7-way image classification set "data_combined" from GitHub (ruibiaoo/Adversarial-CV-Speed-Limit-Sign); label vocabulary: 10 mph speed limit, 20 mph speed limit, 30 mph speed limit, 40 mph speed limit, 50 mph speed limit, 60 mph speed limit, 70 mph speed limit.

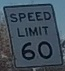
Label: 60 mph speed limit

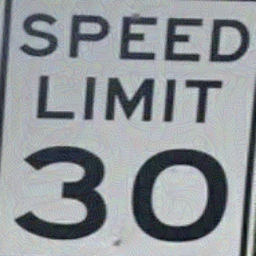
Label: 30 mph speed limit

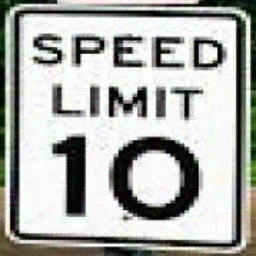
Label: 10 mph speed limit

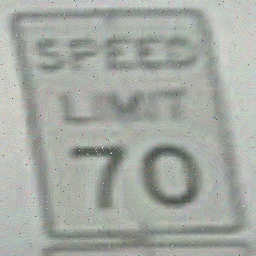
Label: 70 mph speed limit

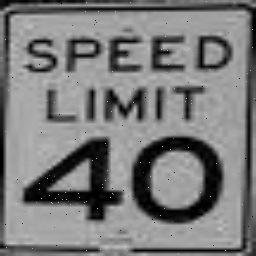
Label: 40 mph speed limit

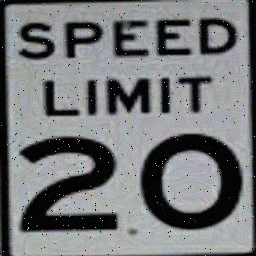
Label: 20 mph speed limit
